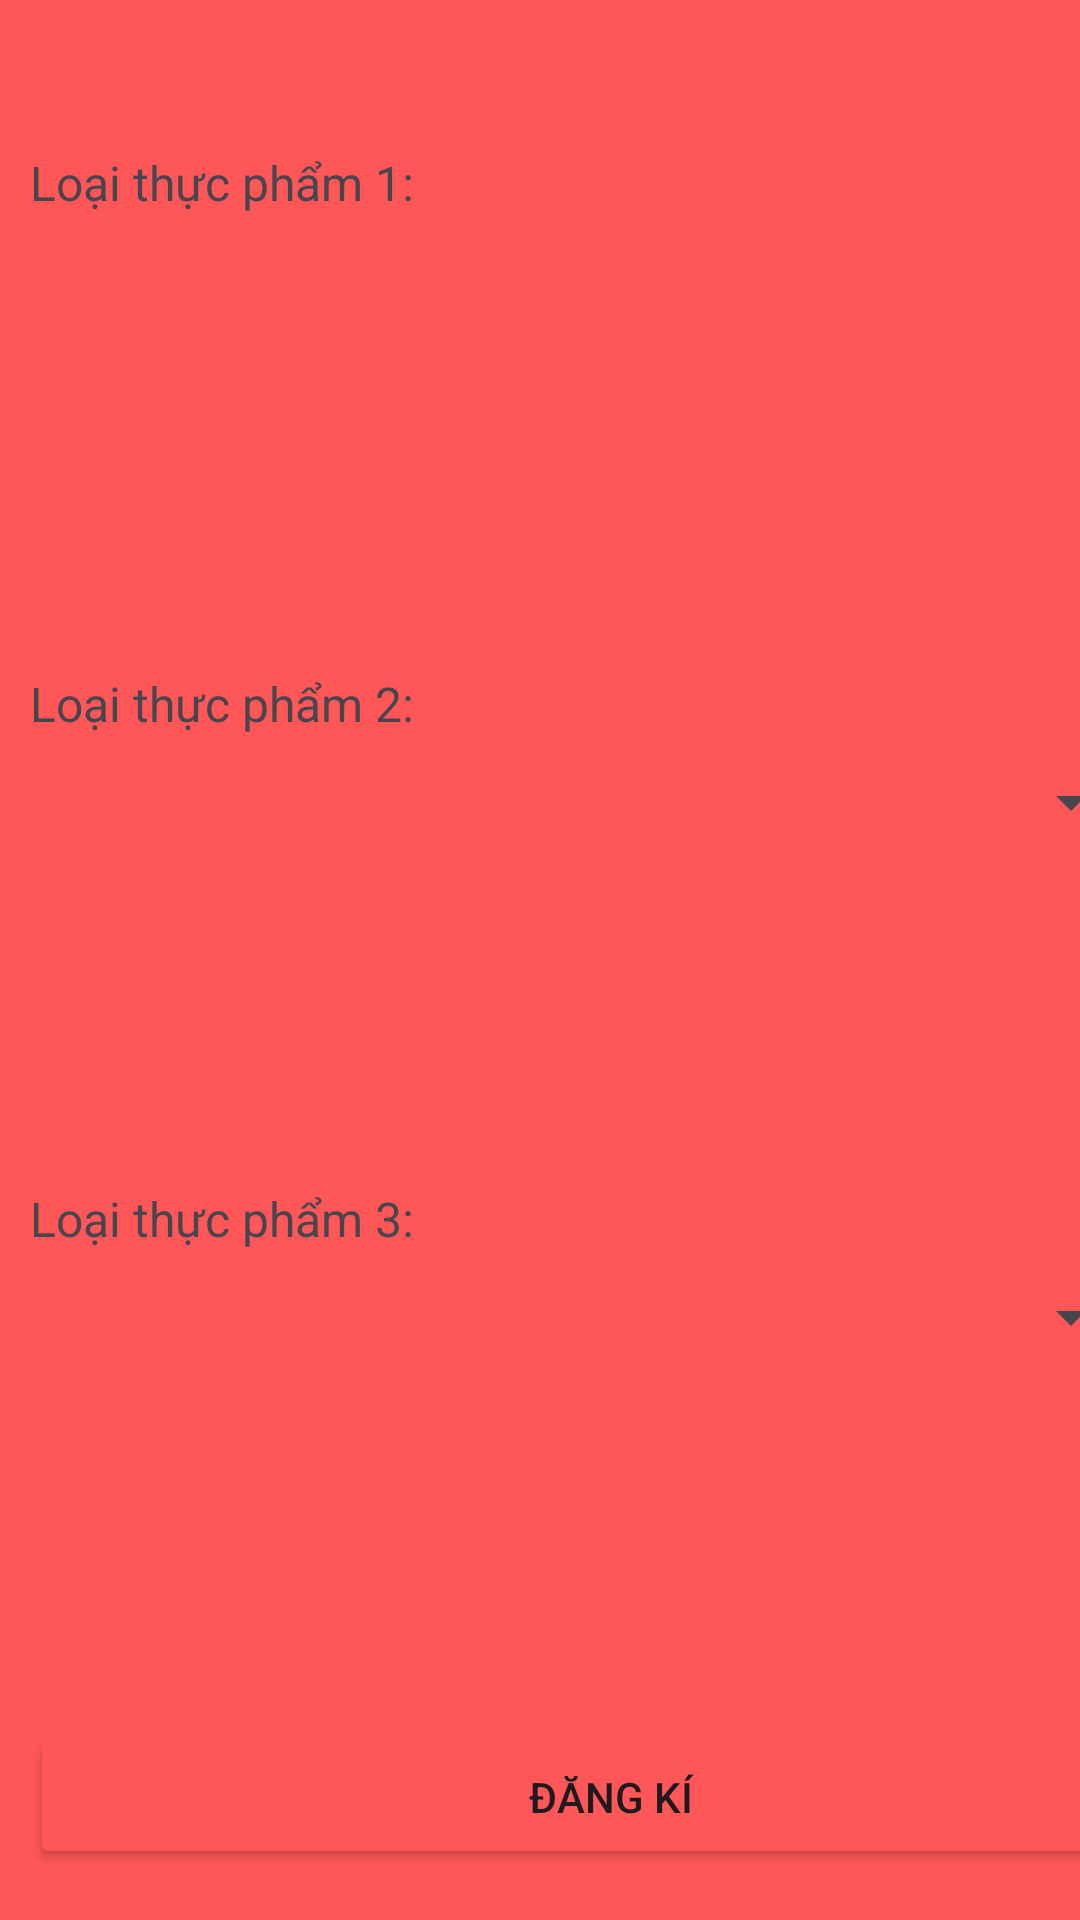

Here is an Android app screen rendered from its layout file. Give the layout XML and the strings, colors and styles it references.
<!-- AndroidManifest.xml: application theme Theme.GymApp -->
<!-- res/layout/activity_food.xml -->
<?xml version="1.0" encoding="utf-8"?>
<FrameLayout xmlns:android="http://schemas.android.com/apk/res/android"
    xmlns:app="http://schemas.android.com/apk/res-auto"
    xmlns:tools="http://schemas.android.com/tools"
    android:layout_width="match_parent"
    android:layout_height="match_parent"
    android:background="@color/red">

    <ScrollView
        android:layout_width="387dp"
        android:layout_height="match_parent"
        android:layout_marginTop="50dp"
        android:layout_marginLeft="10dp"
        android:background="@drawable/rouder_background">

        <LinearLayout
            android:layout_width="match_parent"
            android:layout_height="wrap_content"
            android:orientation="vertical">

            <TextView
                android:id="@+id/Sang"
                android:layout_width="wrap_content"
                android:layout_height="wrap_content"
                android:layout_gravity="center_vertical"
                android:layout_marginEnd="16dp"
                android:text="Loại thực phẩm 1:"
                android:textSize="16sp" />

            <Spinner
                android:id="@+id/LoaiThucPham1"
                android:layout_width="360dp"
                android:layout_height="wrap_content"
                android:layout_below="@id/Sang"
                android:layout_marginStart="20dp"
                android:layout_marginTop="10dp"
                android:layout_marginEnd="16dp" />

            <LinearLayout
                android:layout_width="match_parent"
                android:layout_height="wrap_content"
                android:layout_marginBottom="20dp"
                android:orientation="vertical">

                <Spinner
                    android:id="@+id/ThucPham1Sang"
                    android:layout_width="match_parent"
                    android:layout_height="wrap_content"
                    android:layout_marginStart="20dp"
                    android:layout_marginTop="10dp"
                    android:layout_marginEnd="8dp" />

                <Spinner
                    android:id="@+id/ThucPham2Sang"
                    android:layout_width="match_parent"
                    android:layout_height="wrap_content"
                    android:layout_marginStart="20dp"
                    android:layout_marginTop="8dp"
                    android:layout_marginEnd="8dp" />

                <Spinner
                    android:id="@+id/ThucPham3Sang"
                    android:layout_width="match_parent"
                    android:layout_height="wrap_content"
                    android:layout_marginStart="20dp"
                    android:layout_marginTop="8dp"
                    android:layout_marginEnd="8dp" />


            </LinearLayout>

            <TextView
                android:id="@+id/Trua"
                android:layout_width="wrap_content"
                android:layout_height="wrap_content"
                android:layout_gravity="center_vertical"
                android:layout_marginEnd="16dp"
                android:text="Loại thực phẩm 2:"
                android:textSize="16sp" />

            <Spinner
                android:id="@+id/LoaiThucPham2"
                android:layout_width="match_parent"
                android:layout_height="wrap_content"
                android:layout_below="@id/Trua"
                android:layout_marginStart="20dp"
                android:layout_marginTop="10dp"
                android:layout_marginEnd="16dp" />

            <LinearLayout
                android:layout_width="match_parent"
                android:layout_height="wrap_content"
                android:layout_marginBottom="20dp"
                android:orientation="vertical">

                <Spinner
                    android:id="@+id/ThucPham1Trua"
                    android:layout_width="match_parent"
                    android:layout_height="wrap_content"
                    android:layout_marginStart="20dp"
                    android:layout_marginTop="8dp"
                    android:layout_marginEnd="8dp" />


                <Spinner
                    android:id="@+id/ThucPham2Trua"
                    android:layout_width="match_parent"
                    android:layout_height="wrap_content"
                    android:layout_marginStart="20dp"
                    android:layout_marginTop="8dp"
                    android:layout_marginEnd="8dp" />


                <Spinner
                    android:id="@+id/ThucPham3Trua"
                    android:layout_width="match_parent"
                    android:layout_height="wrap_content"
                    android:layout_marginStart="20dp"
                    android:layout_marginTop="8dp"
                    android:layout_marginEnd="8dp" />


            </LinearLayout>

            <TextView
                android:id="@+id/Toi"
                android:layout_width="wrap_content"
                android:layout_height="wrap_content"
                android:layout_gravity="center_vertical"
                android:layout_marginEnd="16dp"
                android:text="Loại thực phẩm 3:"
                android:textSize="16sp" />

            <Spinner
                android:id="@+id/LoaiThucPham3"
                android:layout_width="match_parent"
                android:layout_height="wrap_content"
                android:layout_below="@id/Toi"
                android:layout_marginStart="20dp"
                android:layout_marginTop="10dp"
                android:layout_marginEnd="16dp" />

            <LinearLayout
                android:layout_width="match_parent"
                android:layout_height="wrap_content"
                android:layout_marginBottom="20dp"
                android:orientation="vertical">

                <Spinner
                    android:id="@+id/ThucPham1Toi"
                    android:layout_width="match_parent"
                    android:layout_height="wrap_content"
                    android:layout_marginStart="20dp"
                    android:layout_marginTop="8dp"
                    android:layout_marginEnd="8dp" />


                <Spinner
                    android:id="@+id/ThucPham2Toi"
                    android:layout_width="match_parent"
                    android:layout_height="wrap_content"
                    android:layout_marginStart="20dp"
                    android:layout_marginTop="8dp"
                    android:layout_marginEnd="8dp" />


                <Spinner
                    android:id="@+id/ThucPham3Toi"
                    android:layout_width="match_parent"
                    android:layout_height="wrap_content"
                    android:layout_marginStart="20dp"
                    android:layout_marginTop="8dp"
                    android:layout_marginEnd="8dp" />


            </LinearLayout>

            <Button
                android:id="@+id/ChoseFood"
                android:layout_width="match_parent"
                android:layout_height="wrap_content"
                android:layout_marginTop="8dp"
                android:backgroundTint="@color/red"
                android:text="Đăng kí" />


        </LinearLayout>
    </ScrollView>
</FrameLayout>
<!-- resources referenced by this layout -->
<resources>
  <color name="red">#FF5757</color>
  <style name="Theme.GymApp" parent="Base.Theme.GymApp" />
  <style name="Base.Theme.GymApp" parent="Theme.Material3.DayNight.NoActionBar">
          
          
      </style>
</resources>
